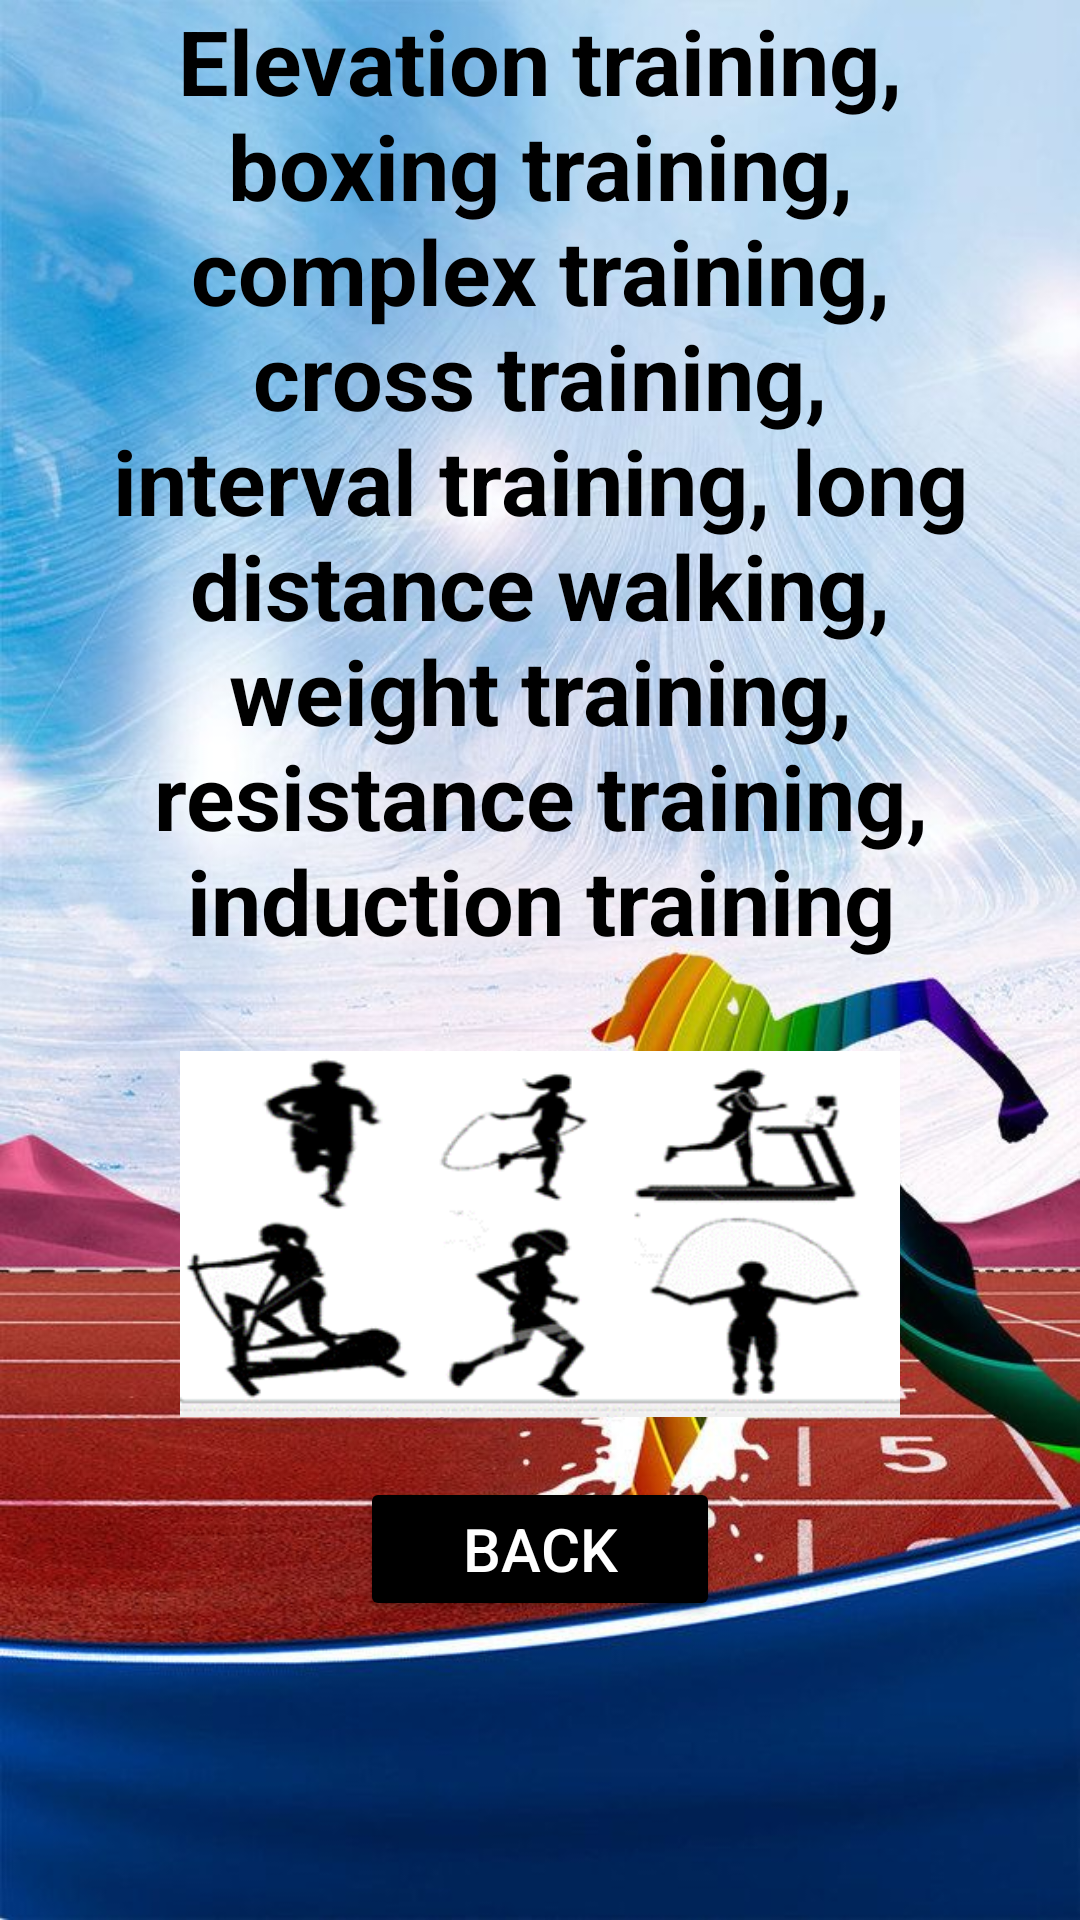

The Android layout XML behind this screen, and the referenced resources:
<!-- AndroidManifest.xml: application theme Theme.Sportworld -->
<!-- res/layout/activity_exercises2.xml -->
<?xml version="1.0" encoding="utf-8"?>
<LinearLayout xmlns:android="http://schemas.android.com/apk/res/android"
    xmlns:app="http://schemas.android.com/apk/res-auto"
    xmlns:tools="http://schemas.android.com/tools"
    android:layout_width="match_parent"
    android:layout_height="match_parent"
    android:orientation="vertical"
    android:background="@drawable/ss"

    tools:context=".exercisesActivity2">

    <TextView
        android:layout_width="match_parent"
        android:layout_height="wrap_content"
        android:text="Elevation training, boxing training, complex training, cross training, interval training, long distance walking, weight training, resistance training, induction training"
        android:textSize="30dp"
        android:gravity="center"
        android:textStyle="bold"
        android:textColor="@color/black"
        android:layout_marginLeft="30dp"
        android:layout_marginRight="30dp"
        />

    <ImageView
        android:id="@+id/imageView2"
        android:layout_width="match_parent"
        android:layout_height="122dp"
        android:layout_marginTop="30dp"
        app:srcCompat="@drawable/img_6" />


    <Button
        android:layout_width="match_parent"
        android:layout_height="wrap_content"
        android:text="Back"
        android:layout_marginTop="20dp"
        android:backgroundTint="@color/black"
        android:id="@+id/button40150"
        android:textSize="20dp"
        android:textColor="@color/white"
        app:layout_constraintEnd_toEndOf="parent"
        app:layout_constraintHorizontal_bias="1.0"
        android:layout_marginEnd="120dp"
        android:layout_marginStart="120dp"/>


</LinearLayout>
<!-- resources referenced by this layout -->
<resources>
  <!-- drawable img_6: png bitmap (drawable, 12557 bytes) -->
  <!-- drawable ss: jpg bitmap (drawable, 108479 bytes) -->
  <style name="Theme.Sportworld" parent="Theme.MaterialComponents.DayNight.DarkActionBar">
          
          <item name="colorPrimary">@color/purple_500</item>
          <item name="colorPrimaryVariant">@color/purple_700</item>
          <item name="colorOnPrimary">@color/white</item>
          
          <item name="colorSecondary">@color/teal_200</item>
          <item name="colorSecondaryVariant">@color/teal_700</item>
          <item name="colorOnSecondary">@color/black</item>
          
          <item name="android:statusBarColor">?attr/colorPrimaryVariant</item>
          
      </style>
  <!-- not gathered from this repository: default colours our renderer supplied (Android Studio template values) -->
  <color name="purple_500">#FF6200EE</color>
  <color name="purple_700">#FF3700B3</color>
  <color name="teal_200">#FF03DAC5</color>
  <color name="teal_700">#FF018786</color>
  <color name="black">#FF000000</color>
  <color name="white">#FFFFFFFF</color>
</resources>
